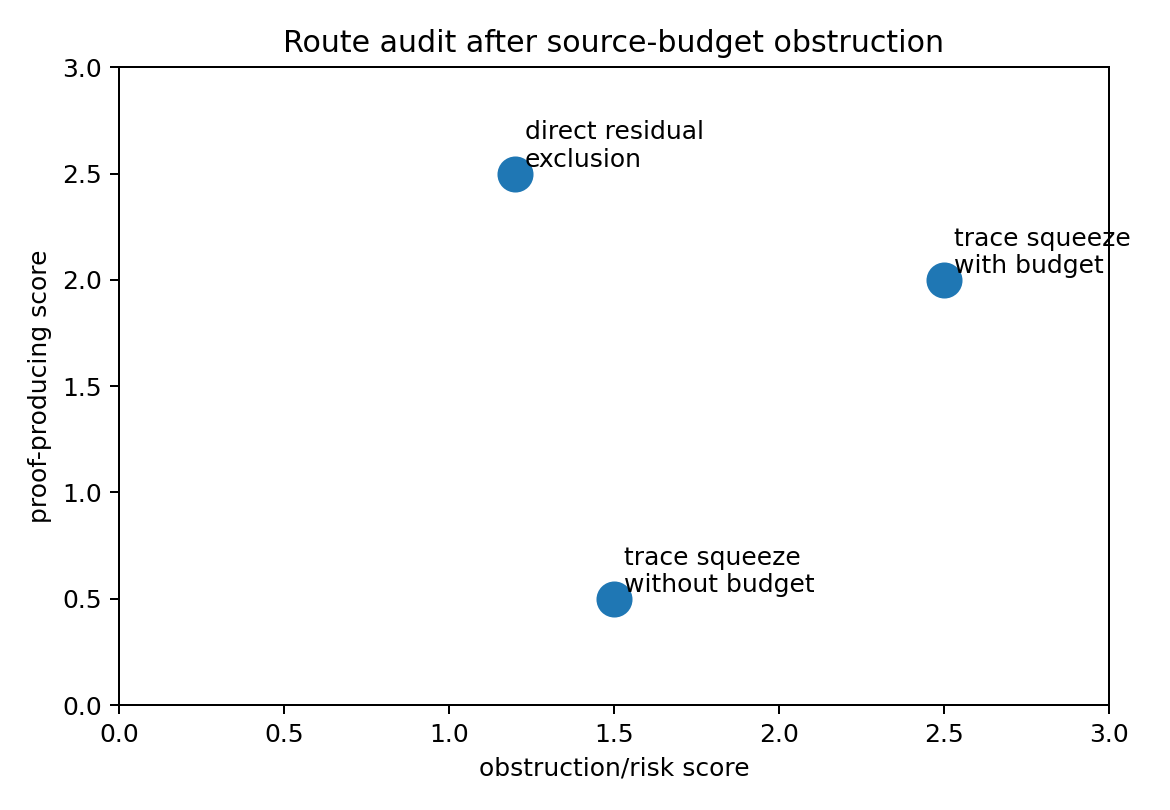

The file beside this chart, header and first rows:
route, risk_score, proof_producing_score
trace squeeze?with budget, 2.5, 2.0
trace squeeze?without budget, 1.5, 0.5
direct residual?exclusion, 1.2, 2.5
